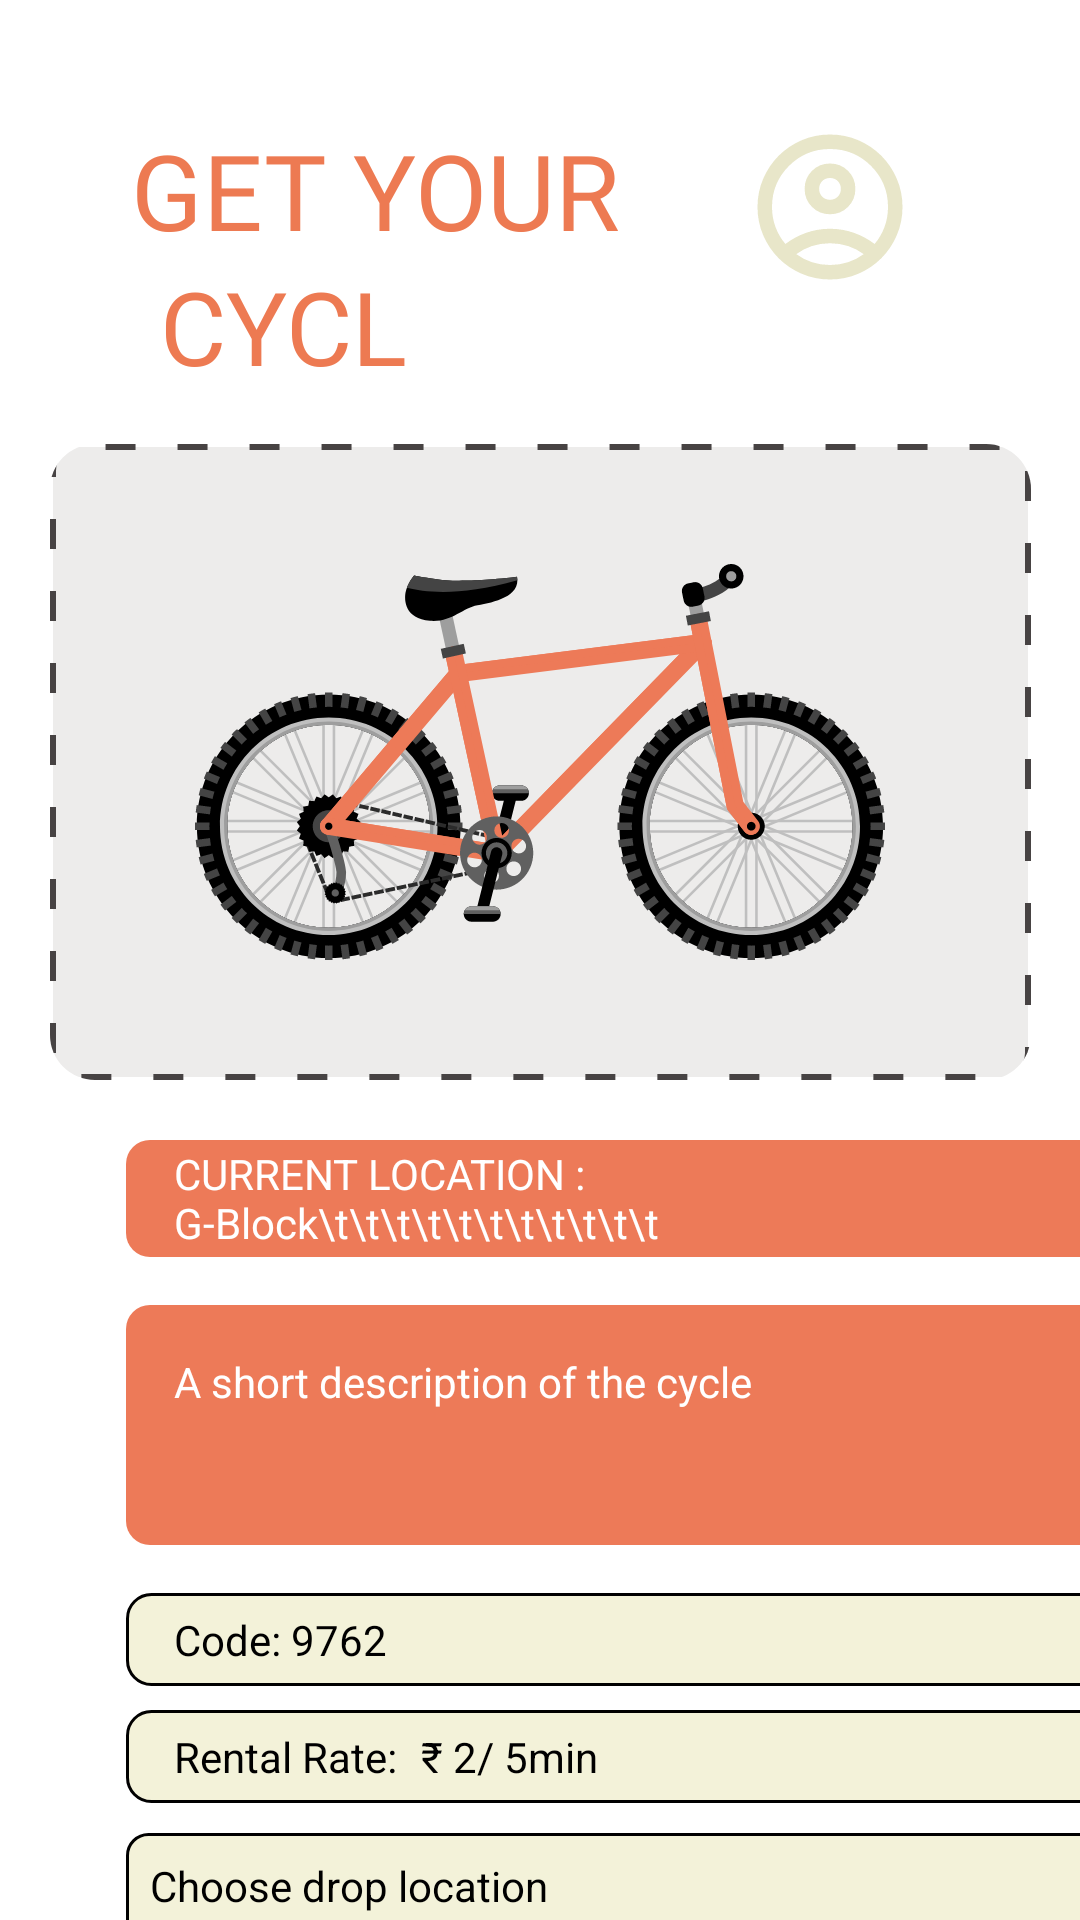

The Android layout XML behind this screen, and the referenced resources:
<!-- AndroidManifest.xml: application theme Theme.RIDE_IT -->
<!-- res/layout/activity_get_your_cycle2.xml -->
<?xml version="1.0" encoding="utf-8"?>
<androidx.constraintlayout.widget.ConstraintLayout xmlns:android="http://schemas.android.com/apk/res/android"
    xmlns:app="http://schemas.android.com/apk/res-auto"
    xmlns:tools="http://schemas.android.com/tools"
    android:layout_width="match_parent"
    android:layout_height="match_parent"
    android:background="#FFFFFF"
    android:id="@+id/main"
    >

    <TextView
        android:id="@+id/get_your_text"
        android:layout_width="170dp"
        android:layout_height="43dp"
        android:layout_marginStart="40dp"
        android:layout_marginTop="40dp"
        android:fontFamily="@font/toasty_milk"
        android:gravity="center"
        android:text="GET YOUR"
        android:textColor="#ED7A52"
        android:textSize="35sp"
        app:layout_constraintStart_toStartOf="parent"
        app:layout_constraintTop_toTopOf="parent"
        />

    <TextView
        android:id="@+id/cycle_text"
        android:layout_width="97dp"
        android:layout_height="42dp"
        android:layout_marginStart="46dp"
        android:layout_marginTop="3dp"

        android:fontFamily="@font/toasty_milk"
        android:gravity="center"
        android:text="CYCLE"
        android:textColor="#ED7A52"
        android:textSize="34sp"
        app:layout_constraintStart_toStartOf="parent"
        app:layout_constraintTop_toBottomOf="@id/get_your_text"
        tools:text="CYCLE" />

    <ImageView
        android:id="@+id/profile_icon"
        android:layout_width="58dp"
        android:layout_height="58dp"
        android:layout_marginTop="40dp"
        android:layout_marginEnd="52dp"
        android:contentDescription="Profile Icon"
        android:src="@drawable/ic_account"
        app:layout_constraintEnd_toEndOf="parent"
        app:layout_constraintHorizontal_bias="0.977"
        app:layout_constraintStart_toEndOf="@id/cycle_text"
        app:layout_constraintTop_toTopOf="parent" />

    <androidx.cardview.widget.CardView
        android:id="@+id/cycle_image_cardview"
        android:layout_width="327dp"
        android:layout_height="212dp"
        android:layout_marginTop="20dp"
        android:layout_marginStart="52dp"
        android:layout_marginEnd="52dp"
        app:cardCornerRadius="15dp"
        app:cardBackgroundColor="#FFFFFF"
        app:cardElevation="0dp"
        app:strokeColor="#000000"
        app:strokeWidth="1dp"
        app:layout_constraintEnd_toEndOf="parent"
        app:layout_constraintStart_toStartOf="parent"
        app:layout_constraintTop_toBottomOf="@id/cycle_text">

        <ImageView
            android:id="@+id/cycle_image"
            android:layout_width="match_parent"
            android:layout_height="match_parent"
            android:contentDescription="Cycle Image"
            android:scaleType="centerInside"
            android:src="@drawable/ic_bike_final"
            android:background="@drawable/dashed_stroke"
            android:padding="40dp"/>

    </androidx.cardview.widget.CardView>


    <TextView
        android:id="@+id/current_location_text"
        android:layout_width="327dp"
        android:layout_height="39dp"
        android:layout_marginStart="42dp"
        android:layout_marginTop="20dp"
        android:background="@drawable/rounded_edge"
        android:text="CURRENT LOCATION : G-Block\t\t\t\t\t\t\t\t\t\t\t"
        android:textColor="#FFFFFF"
        android:textAllCaps="false"
        android:gravity="center_vertical"
        android:paddingStart="16dp"
        android:paddingEnd="16dp"
        android:textSize="14sp"
        app:cornerRadius="4dp"
        app:layout_constraintStart_toStartOf="parent"
        app:layout_constraintTop_toBottomOf="@id/cycle_image_cardview"
        />


    <TextView
        android:id="@+id/description_textview"
        android:layout_width="327dp"
        android:layout_height="80dp"
        android:layout_marginStart="42dp"
        android:layout_marginTop="16dp"
        android:background="@drawable/rounded_edge"
        android:gravity="top|start"
        android:padding="16dp"
        android:text="A short description of the cycle"
        android:textColor="#FFFFFF"
        app:cornerRadius="7dp"
        app:layout_constraintStart_toStartOf="parent"
        app:layout_constraintTop_toBottomOf="@id/current_location_text"
        />

    <LinearLayout
        android:id="@+id/code_container"
        android:layout_width="327dp"
        android:layout_height="31dp"
        android:layout_marginStart="42dp"
        android:layout_marginTop="16dp"
        android:background="@drawable/green_round"
        android:gravity="center_vertical"
        android:orientation="horizontal"
        app:layout_constraintStart_toStartOf="parent"
        app:layout_constraintTop_toBottomOf="@id/description_textview">

        <TextView
            android:layout_width="wrap_content"
            android:layout_height="wrap_content"
            android:layout_marginStart="16dp"
            android:text="Code: 9762"
            android:textColor="#000000"
            android:textSize="14sp" />
    </LinearLayout>

    <LinearLayout
        android:id="@+id/rental_rate_container"
        android:layout_width="327dp"
        android:layout_height="31dp"
        android:layout_marginStart="42dp"
        android:layout_marginTop="8dp"
        android:background="@drawable/green_round"
        android:gravity="center_vertical"
        android:orientation="horizontal"
        app:layout_constraintStart_toStartOf="parent"
        app:layout_constraintTop_toBottomOf="@id/code_container">

        <TextView
            android:layout_width="wrap_content"
            android:layout_height="wrap_content"
            android:layout_marginStart="16dp"
            android:text="Rental Rate:"
            android:textColor="#000000"
            android:textSize="14sp" />

        <TextView
            android:layout_width="wrap_content"
            android:layout_height="wrap_content"
            android:layout_marginStart="8dp"
            android:text="₹ 2/ 5min"
            android:textColor="#000000"
            android:textSize="14sp" />
    </LinearLayout>

    <LinearLayout
        android:id="@+id/drop_location_container"
        android:layout_width="327dp"
        android:layout_height="48dp"
        android:layout_marginStart="42dp"
        android:layout_marginTop="10dp"
        android:background="@drawable/dropdown_bg"
        android:orientation="horizontal"
        android:clickable="true"
        android:focusable="true"
        android:padding="8dp"
        app:layout_constraintStart_toStartOf="parent"
        app:layout_constraintTop_toBottomOf="@id/rental_rate_container">

        <TextView
            android:id="@+id/selected_location"
            android:layout_width="0dp"
            android:layout_height="wrap_content"
            android:layout_weight="1"
            android:text="Choose drop location"
            android:textColor="#000000"
            android:gravity="center_vertical" />

        <ImageView
            android:layout_width="40dp"
            android:layout_height="match_parent"

            android:contentDescription="Drop down arrow"
            android:padding="8dp"
            android:src="@drawable/ic_dropdown"
            app:tint="#FFFFFF" />
    </LinearLayout>
    <com.google.android.material.button.MaterialButton
        android:id="@+id/upiButton"
        android:layout_width="327dp"
        android:layout_height="wrap_content"
        android:layout_marginTop="14dp"
        android:textColor="#FFFFFF"
        android:textSize="12sp"
        android:fontFamily="@font/txt_bold"
        app:backgroundTint="@android:color/white"
        app:strokeColor="@android:color/black"
        app:strokeWidth="1dp"
        app:cornerRadius="10dp"
        app:layout_constraintTop_toBottomOf="@id/drop_location_container"
        app:layout_constraintStart_toStartOf="parent"
        app:layout_constraintEnd_toEndOf="parent"
        android:layout_marginBottom="32dp"
        app:layout_constraintBottom_toBottomOf="parent"
        android:drawableLeft="@drawable/ic_upi"
        android:drawableTint="#000000"
        android:text="UPI"
    />



</androidx.constraintlayout.widget.ConstraintLayout>
<!-- resources referenced by this layout -->
<resources>
  <!-- drawable dashed_stroke (drawable) -->
  <shape xmlns:android="http://schemas.android.com/apk/res/android"
      android:shape="rectangle">
      <solid android:color="#EDECEB" />
      <stroke
          android:width="2dp"
          android:color="#474343"
          android:dashWidth="10dp"
          android:dashGap="14dp" />
      <corners android:radius="8dp"/>
  </shape>
  <!-- drawable dropdown_bg (drawable) -->
  <?xml version="1.0" encoding="utf-8"?>
  <shape xmlns:android="http://schemas.android.com/apk/res/android"
      android:shape="rectangle">
  
      
      <solid android:color="#F3F2D9" />
  
      
      <corners android:radius="7dp" />
  
      
      <stroke
          android:width="1dp"
          android:color="#000000" /> 
  
  </shape>
  <!-- drawable green_round (drawable) -->
  <?xml version="1.0" encoding="utf-8"?>
  <shape xmlns:android="http://schemas.android.com/apk/res/android"
      android:shape="rectangle">
  
      
      <solid android:color="#F3F2D9" />
  
      
      <stroke
          android:width="1dp"
          android:color="#000000" /> 
  
      
      <corners android:radius="8dp" />
  </shape>
  <!-- drawable ic_account (drawable) -->
  <vector xmlns:android="http://schemas.android.com/apk/res/android"
      android:width="24dp"
      android:height="24dp"
      android:viewportWidth="960"
      android:viewportHeight="960">
    <path
        android:pathData="M234,684q51,-39 114,-61.5T480,600q69,0 132,22.5T726,684q35,-41 54.5,-93T800,480q0,-133 -93.5,-226.5T480,160q-133,0 -226.5,93.5T160,480q0,59 19.5,111t54.5,93ZM480,520q-59,0 -99.5,-40.5T340,380q0,-59 40.5,-99.5T480,240q59,0 99.5,40.5T620,380q0,59 -40.5,99.5T480,520ZM480,880q-83,0 -156,-31.5T197,763q-54,-54 -85.5,-127T80,480q0,-83 31.5,-156T197,197q54,-54 127,-85.5T480,80q83,0 156,31.5T763,197q54,54 85.5,127T880,480q0,83 -31.5,156T763,763q-54,54 -127,85.5T480,880ZM480,800q53,0 100,-15.5t86,-44.5q-39,-29 -86,-44.5T480,680q-53,0 -100,15.5T294,740q39,29 86,44.5T480,800ZM480,440q26,0 43,-17t17,-43q0,-26 -17,-43t-43,-17q-26,0 -43,17t-17,43q0,26 17,43t43,17ZM480,380ZM480,740Z"
        android:fillColor="#E8E6C9"/>
  </vector>
  <!-- drawable ic_bike_final: vector/xml drawable (drawable, 40707 chars, omitted) -->
  <!-- drawable ic_upi (drawable) -->
  <vector xmlns:android="http://schemas.android.com/apk/res/android"
      android:width="70dp"
      android:height="35dp"
      android:viewportWidth="70"
      android:viewportHeight="35">
    <path
        android:pathData="M55.812,25.025L64.167,17.404L60.209,9.519L55.812,25.025Z"
        android:fillColor="#097939"
        android:fillType="evenOdd"/>
    <path
        android:pathData="M52.998,25.025L61.353,17.404L57.395,9.519L52.998,25.025Z"
        android:fillColor="#ED752E"
        android:fillType="evenOdd"/>
    <path
        android:pathData="M13.073,9.608L9.555,22.135L22.042,22.222L25.472,9.608H28.638L24.526,24.272C24.368,24.833 23.768,25.288 23.187,25.288H7.181C6.21,25.288 5.635,24.529 5.898,23.596L9.82,9.608H13.073ZM51.679,9.52H54.844L50.447,25.288H47.192L51.679,9.52ZM28.99,16.09L44.82,16.002L45.876,12.673H29.781L30.749,9.607L47.899,9.449C48.966,9.44 49.602,10.266 49.321,11.297L47.705,17.202C47.423,18.233 46.328,19.067 45.261,19.067H31.101L29.431,25.55H26.351L28.99,16.09Z"
        android:fillColor="#747474"
        android:fillType="evenOdd"/>
  </vector>
  <!-- drawable rounded_edge (drawable) -->
  <?xml version="1.0" encoding="utf-8"?>
  <shape xmlns:android="http://schemas.android.com/apk/res/android"
      android:shape="rectangle">
      <solid android:color="#ED7A58" />
      <corners android:radius="8dp" />
  </shape>
  <style name="Theme.RIDE_IT" parent="Base.Theme.RIDE_IT" />
  <style name="Base.Theme.RIDE_IT" parent="Theme.Material3.DayNight.NoActionBar">
          
          
  
      </style>
</resources>
